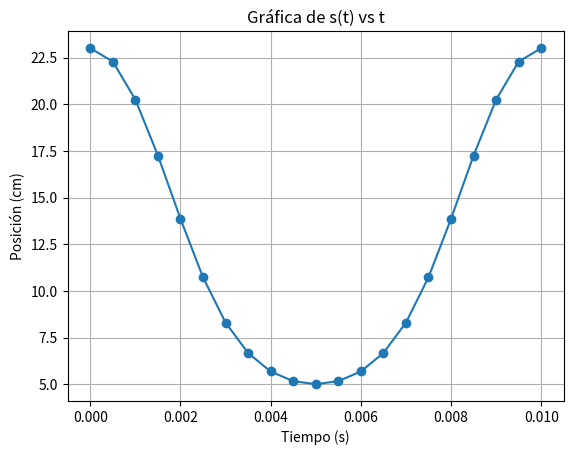

Write Python code to recreate this figure.
"""
The motion of a piston in an internal combustion engine is shown in 
Figure 2.10. The piston's position, s, as seen from the crankshaft center is 
determined to be

s(t) = r * cos(2 * pi * w * t) + sqrt((b**2) - (r**2) * (sin(2*pi*w*t) * sin(2*pi*w*t)))

  where
   b is the length of the piston rod
   r is the radius of the crankshaft
   ω is rotational speed of the crankshaft in revolutions per second

Develop a MATLAB program that determines s vs. t for 0 ≤ t ≤ 0.01 s. Use 20 subdivisions on the t domain. Take r = 9 cm, ω = 100 revolutions per sec ond, and b = 14 cm. Create a table of s vs. t and print the results to both the screen and to a file.
"""

from sympy import symbols, cos, sqrt, sin, lambdify
import numpy as np
import matplotlib.pyplot as plt

t_sim = symbols('t')
t_num = np.linspace(0, 0.01, 21) # 20 subdivisions en el intervalo de 0 a 0.01 s

r = 9 #cm
w = 100 #revoluciones x s
b = 14 #cm
p = np.pi
valores_arreglo_s_t = []

s_t_simb = r * cos(2 * p * w * t_sim) + sqrt((b**2) - (r**2) * (sin(2*p*w*t_sim) * sin(2*p*w*t_sim)))

calcular_s_t = lambdify(t_sim, s_t_simb, 'numpy')

valores_s_t = calcular_s_t(t_num)

# graficar s vs t
plt.plot(t_num, valores_s_t, marker='o')
plt.title('Gráfica de s(t) vs t')
plt.xlabel('Tiempo (s)')
plt.ylabel('Posición (cm)')
plt.grid()
plt.show()

# imprimir una tabla con los resultados de la funcion s respecto a t
print("\n Tabla de valores: ")
print("t\t|\ts(t)")
print("-" * 20)
for i in range(len(t_num)):
    print(f"{t_num[i]:.2f}\t|\t{valores_s_t[i]:.2f}")
